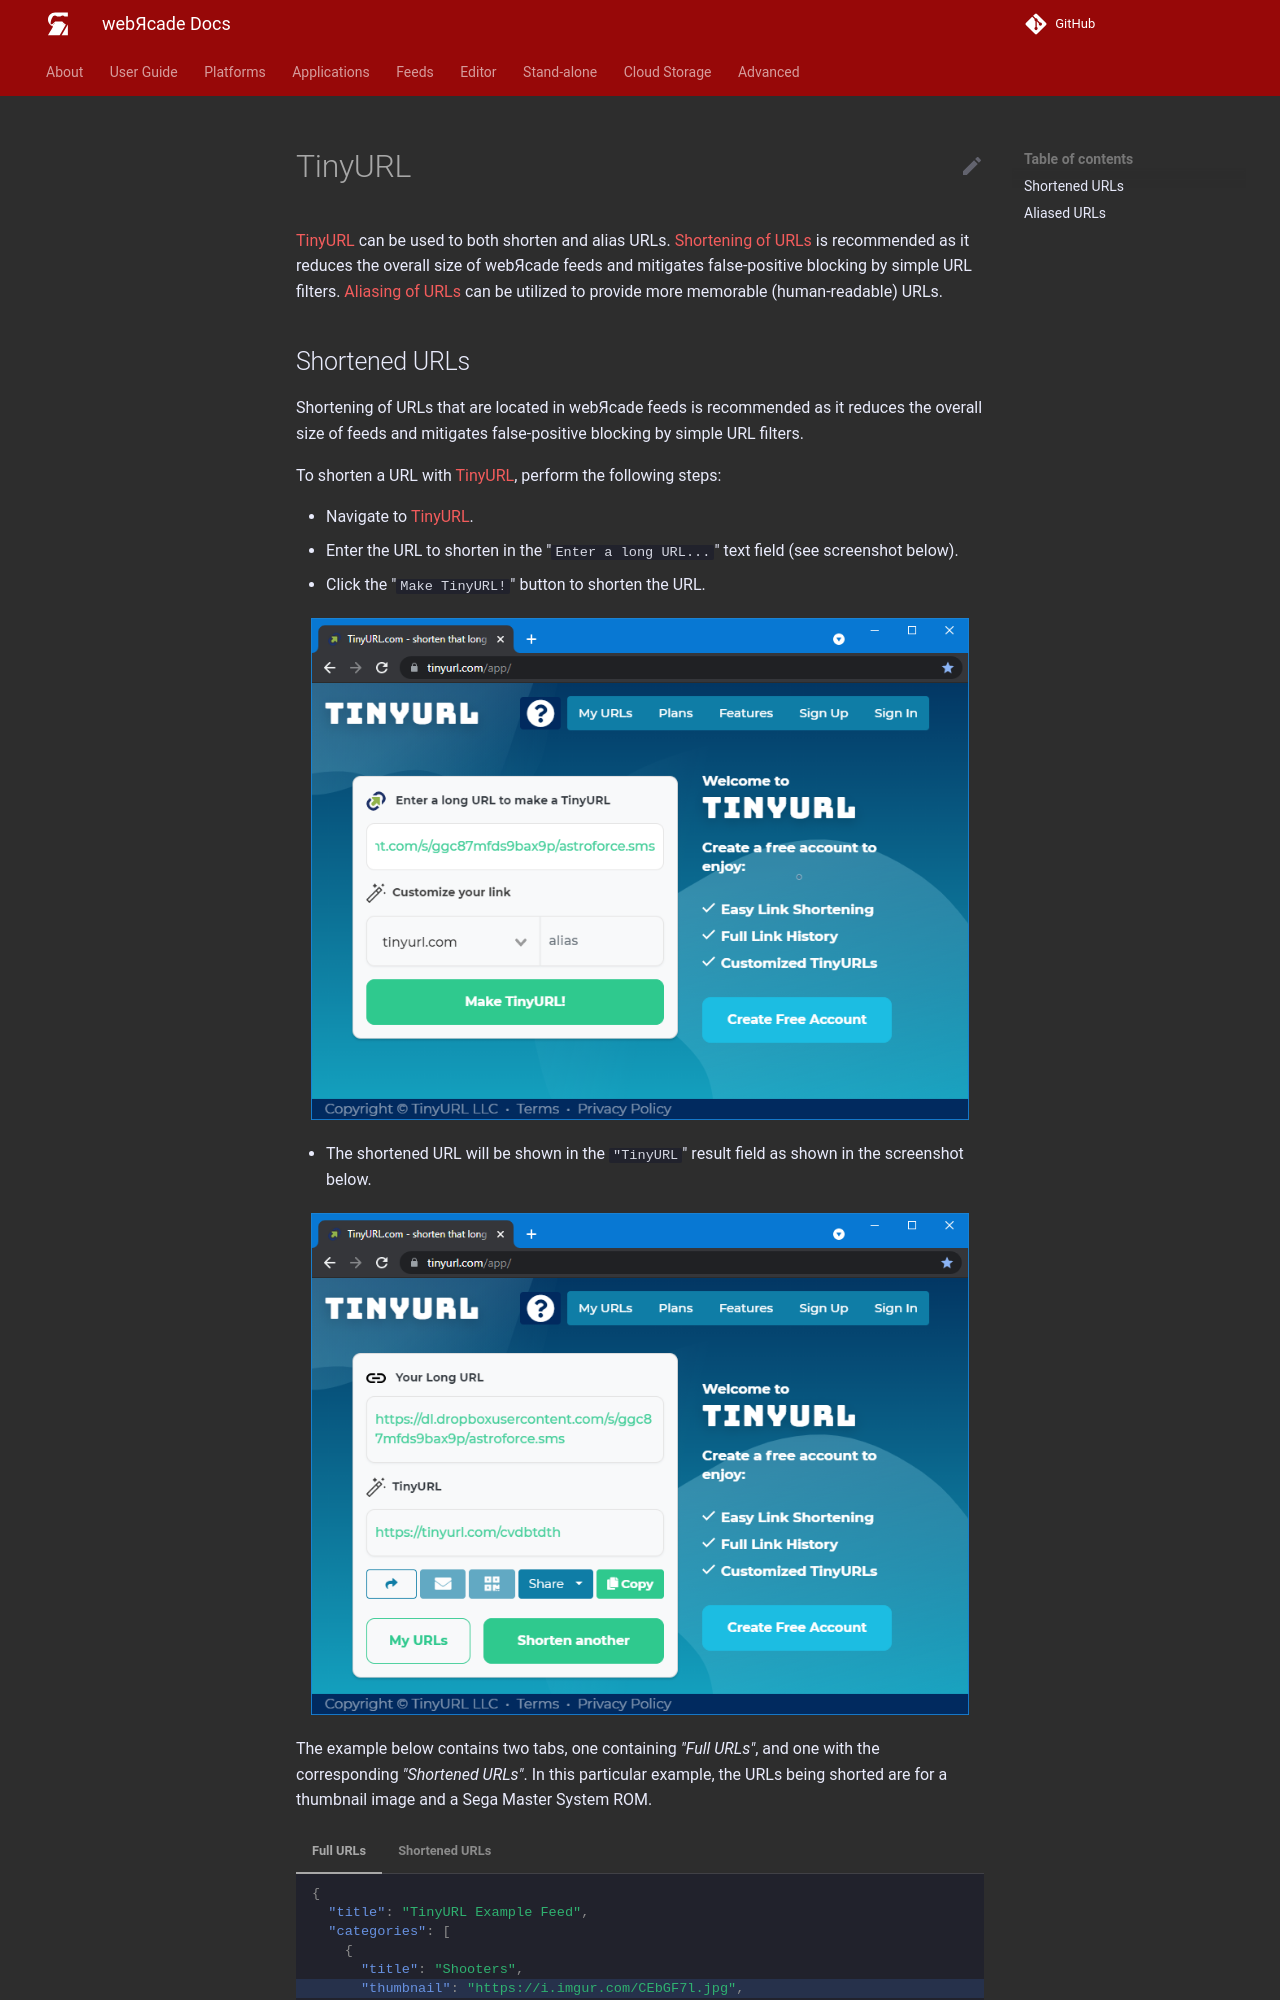

repository: webrcade/webrcade-docs · page: feeds/resources/tinyurl/index.html · generator: mkdocs

# TinyURL

[TinyURL](https://tinyurl.com/) can be used to both shorten and alias URLs. [Shortening of URLs](#shortened-urls) is recommended as it reduces the overall size of webЯcade feeds and mitigates false-positive blocking by simple URL filters. [Aliasing of URLs](#aliased-urls) can be utilized to provide more memorable (human-readable) URLs.
